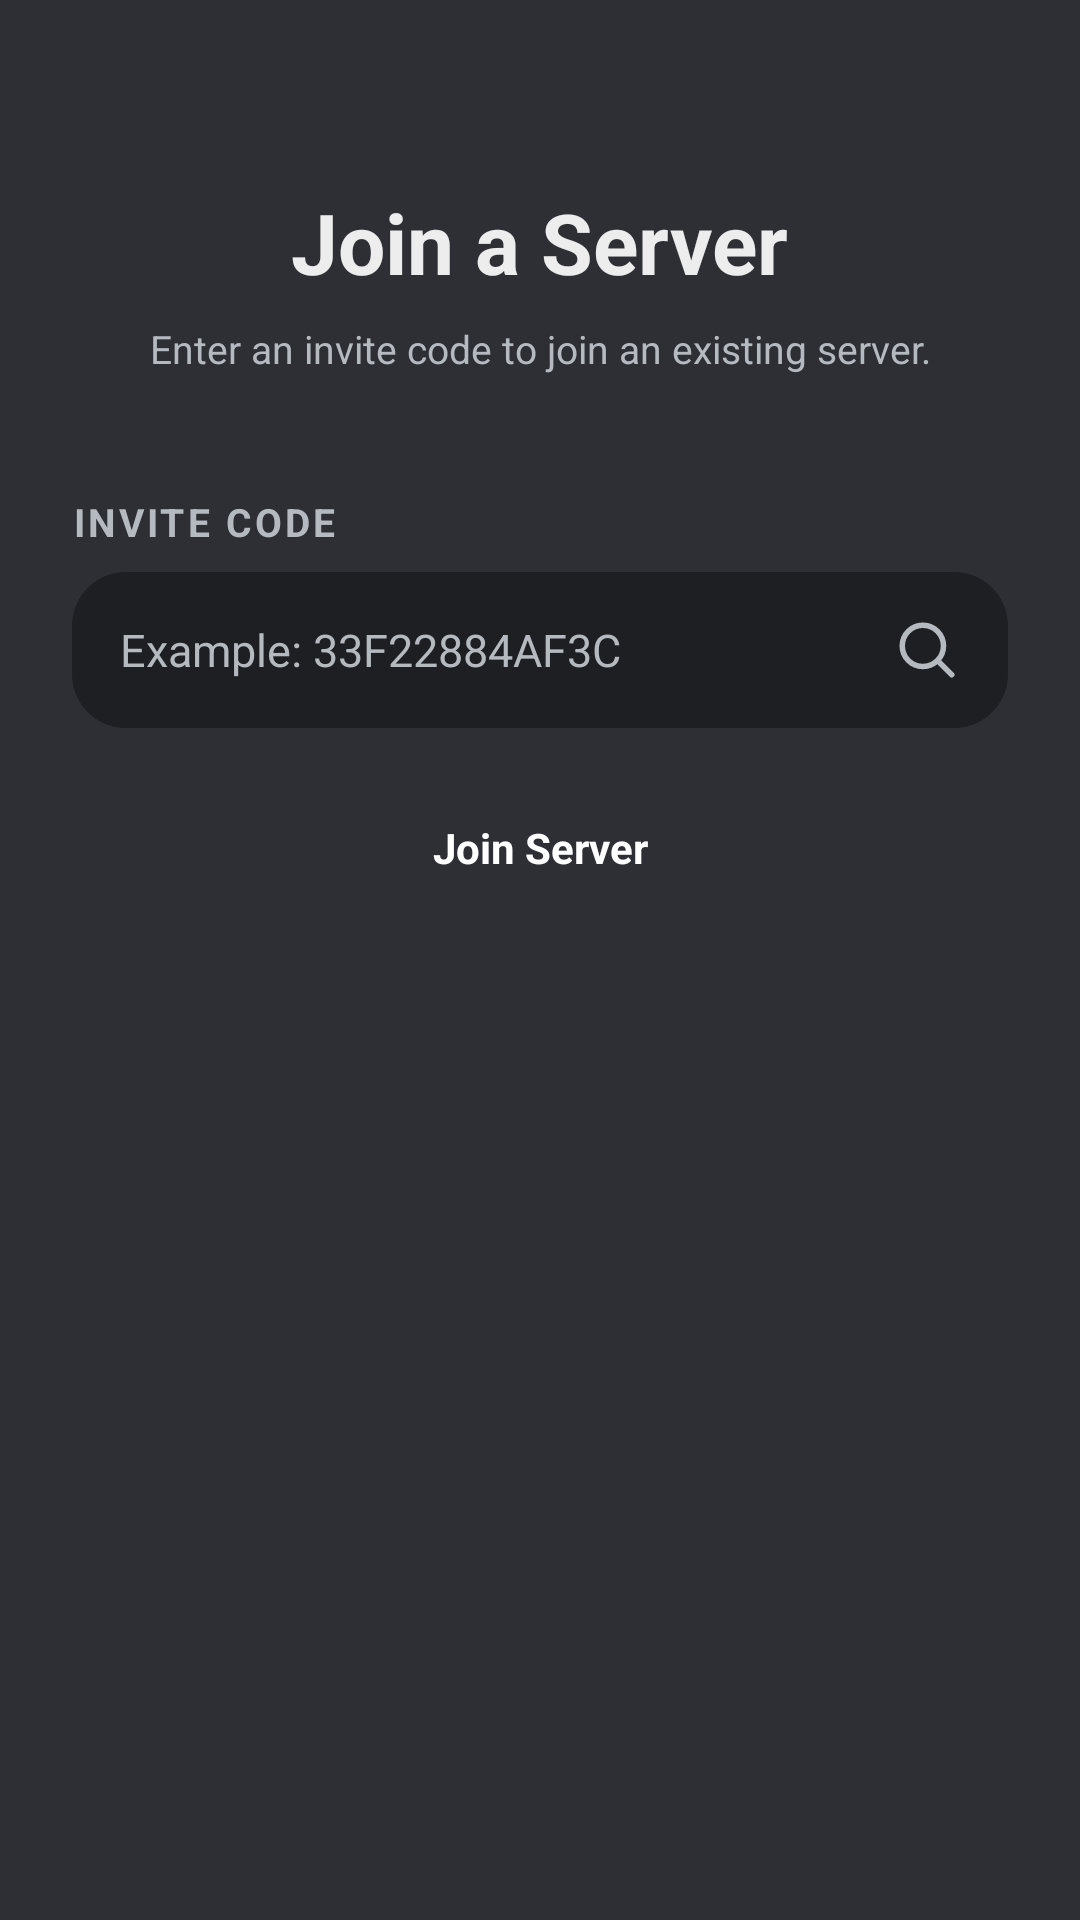

Produce the Android XML layout that renders to this screen, including the resource entries it uses.
<!-- AndroidManifest.xml: application theme Theme.Androidfrontendlinkoria -->
<!-- res/layout/activity_join_server.xml -->
<?xml version="1.0" encoding="utf-8"?>
<androidx.constraintlayout.widget.ConstraintLayout xmlns:android="http://schemas.android.com/apk/res/android"
    xmlns:app="http://schemas.android.com/apk/res-auto"
    android:layout_width="match_parent"
    android:layout_height="match_parent"
    xmlns:tools="http://schemas.android.com/tools"
    android:id="@+id/main"
    android:padding="24dp"
    android:background="@color/bg_chat"
    tools:context=".server.ui.JoinServerActivity">

    
    <ImageView
        android:id="@+id/btn_back"
        android:layout_width="28dp"
        android:layout_height="28dp"
        android:src="@drawable/ic_arrow_back"
        app:tint="@color/text_primary"
        app:layout_constraintStart_toStartOf="parent"
        app:layout_constraintTop_toTopOf="parent" />

    
    <TextView
        android:id="@+id/tv_title"
        android:layout_width="wrap_content"
        android:layout_height="wrap_content"
        android:text="Join a Server"
        android:textColor="@color/text_primary"
        android:textSize="28sp"
        android:textStyle="bold"
        android:layout_marginTop="10dp"
        app:layout_constraintTop_toBottomOf="@id/btn_back"
        app:layout_constraintStart_toStartOf="parent"
        app:layout_constraintEnd_toEndOf="parent" />

    
    <TextView
        android:id="@+id/tv_subtitle"
        android:layout_width="0dp"
        android:layout_height="wrap_content"
        android:text="Enter an invite code to join an existing server."
        android:textColor="@color/text_secondary"
        android:textAlignment="center"
        android:textSize="13sp"
        android:layout_marginTop="8dp"
        app:layout_constraintTop_toBottomOf="@id/tv_title"
        app:layout_constraintStart_toStartOf="parent"
        app:layout_constraintEnd_toEndOf="parent" />

    
    <TextView
        android:id="@+id/tv_invite"
        android:layout_width="wrap_content"
        android:layout_height="wrap_content"
        android:text="Invite Code"
        android:textColor="@color/text_secondary"
        android:textSize="13sp"
        android:letterSpacing="0.08"
        android:textStyle="bold"
        android:textAllCaps="true"
        android:layout_marginTop="40dp"
        app:layout_constraintTop_toBottomOf="@id/tv_subtitle"
        app:layout_constraintStart_toStartOf="parent" />

    
    <FrameLayout
        android:id="@+id/fl_input_container"
        android:layout_width="0dp"
        android:layout_height="52dp"
        android:layout_marginTop="8dp"
        app:layout_constraintTop_toBottomOf="@id/tv_invite"
        app:layout_constraintStart_toStartOf="parent"
        app:layout_constraintEnd_toEndOf="parent">

        <EditText
            android:id="@+id/et_invite"
            android:layout_width="match_parent"
            android:layout_height="match_parent"
            android:background="@drawable/bg_input"
            android:hint="Example: 33F22884AF3C"
            android:paddingStart="16dp"
            android:paddingEnd="52dp"
            android:textColor="@color/text_primary"
            android:textColorHint="@color/text_secondary"
            android:textSize="15sp"
            android:inputType="textUri" />

        <ImageView
            android:id="@+id/ic_search"
            android:layout_width="22dp"
            android:layout_height="22dp"
            android:layout_gravity="end|center_vertical"
            android:layout_marginEnd="16dp"
            android:src="@drawable/ic_search"
            app:tint="@color/text_secondary" />

    </FrameLayout>

    
    <ImageView
        android:id="@+id/img_server_icon"
        android:layout_width="100dp"
        android:layout_height="100dp"
        android:background="@drawable/bg_circle"
        android:visibility="gone"
        android:scaleType="centerCrop"
        android:layout_marginTop="24dp"
        app:layout_constraintTop_toBottomOf="@id/fl_input_container"
        app:layout_constraintStart_toStartOf="parent"
        app:layout_constraintEnd_toEndOf="parent" />

    
    <TextView
        android:id="@+id/tv_server_name"
        android:layout_width="wrap_content"
        android:layout_height="wrap_content"
        android:textColor="@color/text_primary"
        android:textSize="18sp"
        android:textStyle="bold"
        android:visibility="gone"
        android:layout_marginTop="12dp"
        app:layout_constraintTop_toBottomOf="@id/img_server_icon"
        app:layout_constraintStart_toStartOf="parent"
        app:layout_constraintEnd_toEndOf="parent" />

    
    <Button
        android:id="@+id/btn_join_server"
        style="@style/PrimaryButton"
        android:layout_width="0dp"
        android:layout_height="40dp"
        android:text="Join Server"
        android:textAllCaps="false"
        android:textColor="@android:color/white"
        android:textSize="14sp"
        android:textStyle="bold"
        android:enabled="false"
        android:layout_marginTop="20dp"
        app:layout_constraintEnd_toEndOf="parent"
        app:layout_constraintStart_toStartOf="parent"
        app:layout_constraintTop_toBottomOf="@id/tv_server_name" />

</androidx.constraintlayout.widget.ConstraintLayout>
<!-- resources referenced by this layout -->
<resources>
  <color name="bg_chat">#2E2E35</color>
  <color name="text_primary">#EDEDED</color>
  <color name="text_secondary">#B5BAC1</color>
  <!-- drawable bg_input (drawable) -->
  <?xml version="1.0" encoding="utf-8"?>
  <shape xmlns:android="http://schemas.android.com/apk/res/android">
  
      <solid android:color="@color/bg_sidebar"/>
  
      <corners android:radius="18dp"/>
  
  </shape>
  <!-- drawable ic_search (drawable) -->
  <vector xmlns:android="http://schemas.android.com/apk/res/android"
      android:width="18dp"
      android:height="18dp"
      android:viewportWidth="24"
      android:viewportHeight="24">
    <path
        android:pathData="M15.795,15.811L21,21M18,10.5C18,14.642 14.642,18 10.5,18C6.358,18 3,14.642 3,10.5C3,6.358 6.358,3 10.5,3C14.642,3 18,6.358 18,10.5Z"
        android:strokeLineJoin="round"
        android:strokeWidth="2"
        android:fillColor="#00000000"
        android:strokeColor="#000000"
        android:strokeLineCap="round"/>
  </vector>
  <style name="PrimaryButton" parent="Widget.Material3.Button">
          <item name="android:layout_width">match_parent</item>
          <item name="android:layout_height">56dp</item>
  
          <item name="android:textAllCaps">false</item>
          <item name="android:textSize">16sp</item>
          <item name="android:textStyle">bold</item>
          <item name="android:textColor">#EDEDED</item>
  
          <item name="cornerRadius">20dp</item>
          <item name="backgroundTint">@color/primary_button_background_tint</item>
  
          <item name="rippleColor">#22000000</item>
  
          <item name="android:stateListAnimator">@null</item>
          <item name="elevation">2dp</item>
      </style>
  <style name="Theme.Androidfrontendlinkoria" parent="Theme.MaterialComponents.DayNight.DarkActionBar">
          
          <item name="colorPrimary">@color/purple_500</item>
          <item name="colorPrimaryVariant">@color/purple_700</item>
          <item name="colorOnPrimary">@color/white</item>
          
          <item name="colorSecondary">@color/teal_200</item>
          <item name="colorSecondaryVariant">@color/teal_700</item>
          <item name="colorOnSecondary">@color/black</item>
          
          <item name="android:statusBarColor">?attr/colorPrimaryVariant</item>
          
      </style>
  <color name="bg_sidebar">#1E1F22</color>
  <color name="purple_700">#3700B3</color>
  <color name="white">#FFFFFF</color>
  <color name="teal_200">#03DAC5</color>
  <color name="teal_700">#018786</color>
  <color name="black">#000000</color>
  <!-- not gathered from this repository: default colours our renderer supplied (Android Studio template values) -->
  <color name="purple_500">#FF6200EE</color>
</resources>
